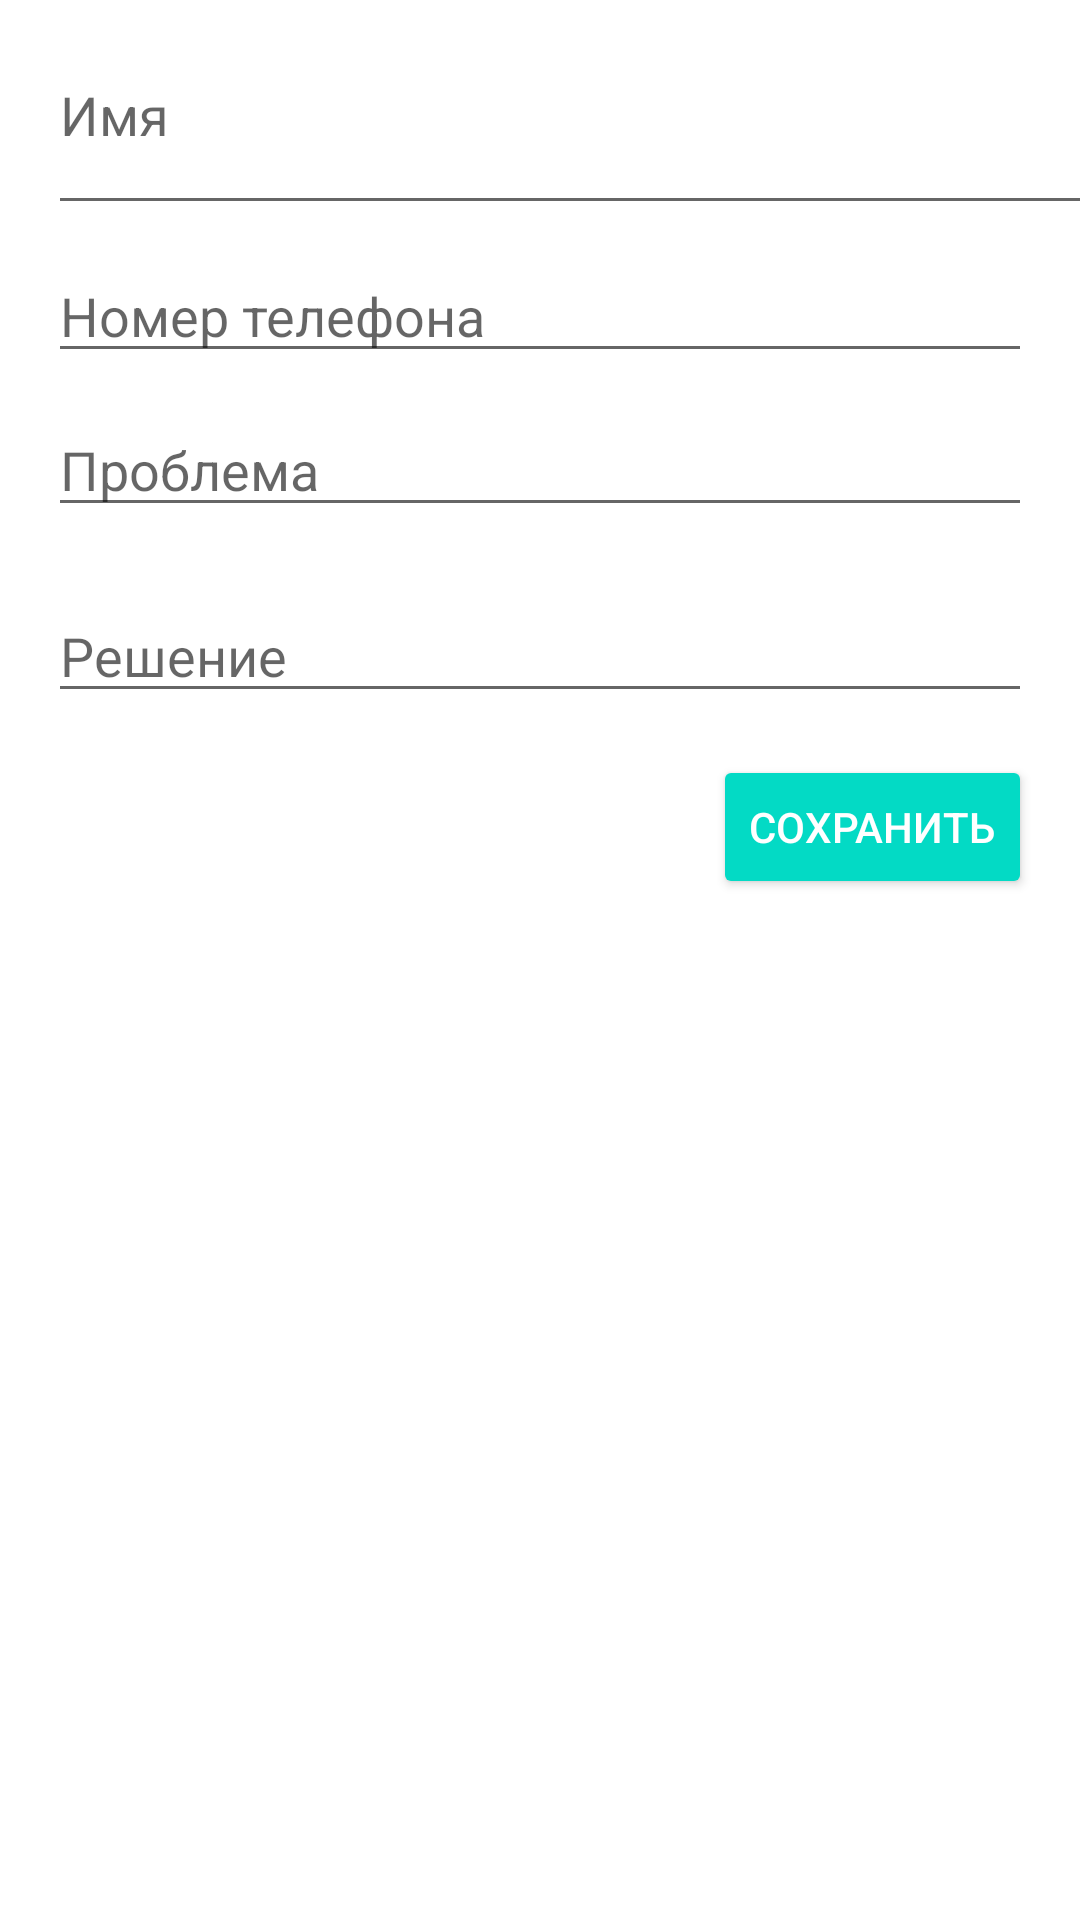

Android layout source for this screen:
<!-- AndroidManifest.xml: application theme Theme.Musiclib -->
<!-- res/layout/activity_new_composition.xml -->
<?xml version="1.0" encoding="utf-8"?>
<androidx.constraintlayout.widget.ConstraintLayout xmlns:android="http://schemas.android.com/apk/res/android"
    xmlns:app="http://schemas.android.com/apk/res-auto"
    xmlns:tools="http://schemas.android.com/tools"
    android:layout_width="match_parent"
    android:layout_height="match_parent"
    tools:context=".NewRequestActivity">

    <EditText
        android:id="@+id/compName"
        android:layout_width="377dp"
        android:layout_height="59dp"
        android:layout_marginStart="16dp"
        android:layout_marginTop="16dp"
        android:ems="10"
        android:gravity="start|top"
        android:hint="Имя"
        android:inputType="textPersonName"
        app:layout_constraintStart_toStartOf="parent"
        app:layout_constraintTop_toTopOf="parent" />

    <EditText
        android:id="@+id/compTelephone"
        android:layout_width="0dp"
        android:layout_height="wrap_content"
        android:layout_marginStart="16dp"
        android:layout_marginTop="8dp"
        android:layout_marginEnd="16dp"
        android:ems="10"
        android:gravity="start|top"
        android:hint="Номер телефона"
        android:inputType="textMultiLine"
        app:layout_constraintEnd_toEndOf="parent"
        app:layout_constraintStart_toStartOf="parent"
        app:layout_constraintTop_toBottomOf="@+id/compName" />

    <EditText
        android:id="@+id/compProblemNew"
        android:layout_width="0dp"
        android:layout_height="wrap_content"
        android:layout_marginStart="16dp"
        android:layout_marginTop="10dp"
        android:layout_marginEnd="16dp"
        android:ems="10"
        android:gravity="start|top"
        android:hint="Проблема"
        android:inputType="textMultiLine"
        app:layout_constraintEnd_toEndOf="parent"
        app:layout_constraintHorizontal_bias="0.0"
        app:layout_constraintStart_toStartOf="parent"
        app:layout_constraintTop_toBottomOf="@+id/compTelephone" />

    <EditText
        android:id="@+id/compSolve"
        android:layout_width="0dp"
        android:layout_height="wrap_content"
        android:layout_marginStart="16dp"
        android:layout_marginTop="72dp"
        android:layout_marginEnd="16dp"
        android:ems="10"
        android:gravity="start|top"
        android:hint="Решение"
        android:inputType="textMultiLine"
        app:layout_constraintEnd_toEndOf="parent"
        app:layout_constraintHorizontal_bias="0.0"
        app:layout_constraintStart_toStartOf="parent"
        app:layout_constraintTop_toBottomOf="@+id/compTelephone" />

    <Button
        android:id="@+id/save_btn"
        style="@style/Widget.AppCompat.Button.Colored"
        android:layout_width="wrap_content"
        android:layout_height="wrap_content"
        android:layout_marginTop="76dp"
        android:layout_marginEnd="16dp"
        android:text="Сохранить"
        app:layout_constraintEnd_toEndOf="parent"
        app:layout_constraintTop_toBottomOf="@+id/compProblemNew" />

</androidx.constraintlayout.widget.ConstraintLayout>
<!-- resources referenced by this layout -->
<resources>
  <style name="Theme.Musiclib" parent="Theme.MaterialComponents.DayNight.DarkActionBar">
          
          <item name="colorPrimary">@color/purple_500</item>
          <item name="colorPrimaryVariant">@color/purple_700</item>
          <item name="colorOnPrimary">@color/white</item>
          
          <item name="colorSecondary">@color/teal_200</item>
          <item name="colorSecondaryVariant">@color/teal_700</item>
          <item name="colorOnSecondary">@color/black</item>
          
          <item name="android:statusBarColor" tools:targetApi="l">?attr/colorPrimaryVariant</item>
          
      </style>
  <color name="purple_500">#ADFFC107</color>
  <color name="purple_700">#FFC107</color>
  <color name="white">#FFFFFFFF</color>
  <color name="teal_200">#FF03DAC5</color>
  <color name="teal_700">#FF018786</color>
  <color name="black">#FF000000</color>
</resources>
